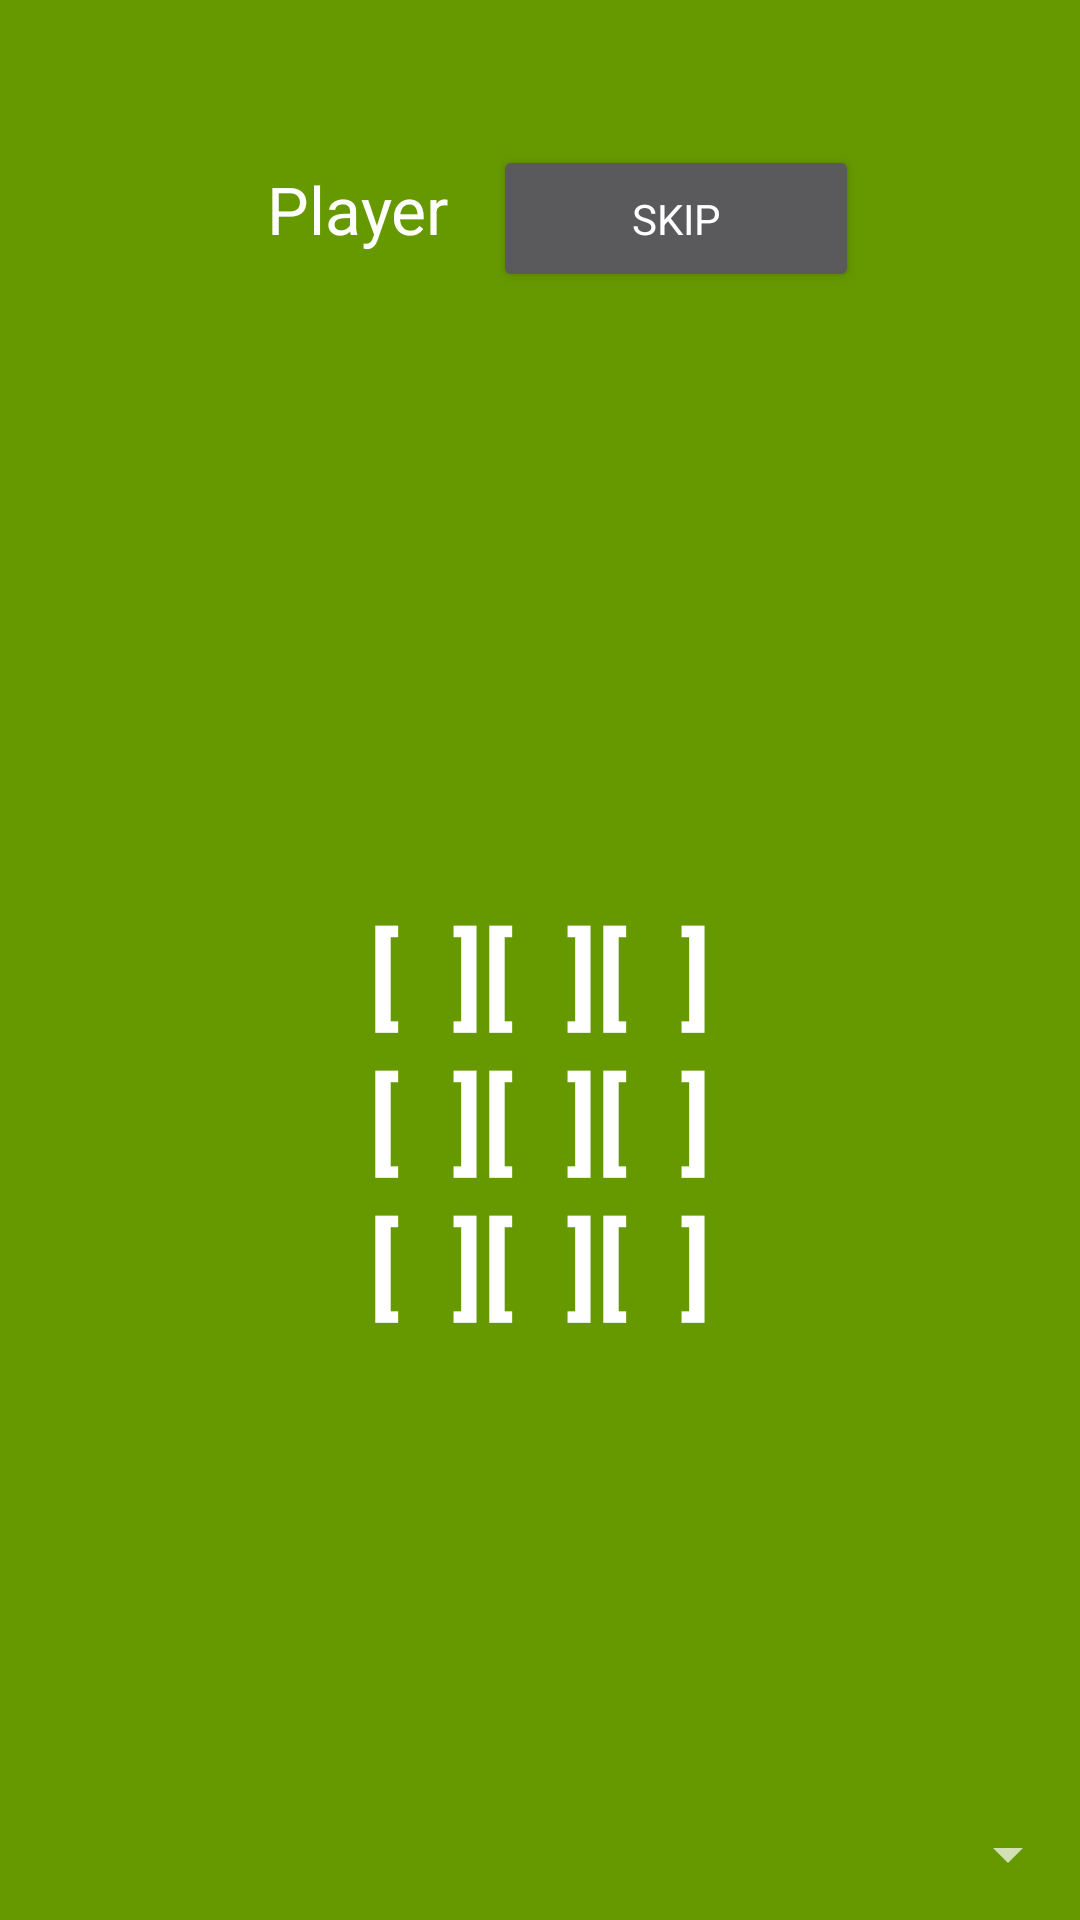

Write the Android layout XML for this screen, with the resource values it uses.
<!-- AndroidManifest.xml: application theme AppTheme -->
<!-- res/layout/activity_online_test.xml -->
<?xml version="1.0" encoding="utf-8"?>
<LinearLayout xmlns:android="http://schemas.android.com/apk/res/android"
    android:id="@+id/mainOnlineTestLayout"
    android:layout_width="match_parent"
    android:layout_height="match_parent"
    android:layout_gravity="center"
    android:layout_weight="1"
    android:background="@android:color/holo_green_dark"
    android:gravity="center"
    android:orientation="vertical"
    android:paddingBottom="10dp"
    android:fitsSystemWindows="true"
    android:weightSum="1">

    <LinearLayout
        android:id="@+id/headerLayout"
        android:layout_width="wrap_content"
        android:layout_height="wrap_content"
        android:layout_margin="20dp"
        android:orientation="horizontal"
        android:padding="20dp">

        <TextView
            android:id="@+id/playingPlayerText"
            android:layout_width="match_parent"
            android:layout_height="wrap_content"
            android:layout_weight="1"
            android:gravity="center"
            android:padding="15dp"
            android:text="Player"
            android:textAppearance="@style/TextAppearance.AppCompat.Large" />

        <Button
            android:id="@+id/skipTurnButton"
            android:layout_width="122dp"
            android:layout_height="wrap_content"
            android:layout_weight="1"
            android:gravity="center"
            android:padding="15dp"
            android:text="Skip" />

    </LinearLayout>

    <TableLayout
        android:id="@+id/gridLayout"
        android:layout_width="match_parent"
        android:layout_height="match_parent"
        android:layout_weight="1"
        android:gravity="center">

        <TableRow
            android:layout_width="match_parent"
            android:layout_height="match_parent"
            android:gravity="center">

            <TextView
                android:id="@+id/grid00"
                android:layout_width="wrap_content"
                android:layout_height="wrap_content"
                android:gravity="center"
                android:text="[  ]"
                android:textAlignment="center"
                android:textAppearance="@style/TextAppearance.AppCompat.Large"
                android:textSize="36sp"
                android:textStyle="bold" />

            <TextView
                android:id="@+id/grid01"
                android:layout_width="wrap_content"
                android:layout_height="wrap_content"
                android:gravity="center"
                android:text="[  ]"
                android:textAlignment="center"
                android:textAppearance="@style/TextAppearance.AppCompat.Large"
                android:textSize="36sp"
                android:textStyle="bold" />

            <TextView
                android:id="@+id/grid02"
                android:layout_width="wrap_content"
                android:layout_height="wrap_content"
                android:gravity="center"
                android:text="[  ]"
                android:textAlignment="center"
                android:textAppearance="@style/TextAppearance.AppCompat.Large"
                android:textSize="36sp"
                android:textStyle="bold" />

        </TableRow>

        <TableRow
            android:layout_width="match_parent"
            android:layout_height="match_parent"
            android:gravity="center">

            <TextView
                android:id="@+id/grid10"
                android:layout_width="wrap_content"
                android:layout_height="wrap_content"
                android:gravity="center"
                android:text="[  ]"
                android:textAlignment="center"
                android:textAppearance="@style/TextAppearance.AppCompat.Large"
                android:textSize="36sp"
                android:textStyle="bold" />

            <TextView
                android:id="@+id/grid11"
                android:layout_width="wrap_content"
                android:layout_height="wrap_content"
                android:gravity="center"
                android:text="[  ]"
                android:textAlignment="center"
                android:textAppearance="@style/TextAppearance.AppCompat.Large"
                android:textSize="36sp"
                android:textStyle="bold" />

            <TextView
                android:id="@+id/grid12"
                android:layout_width="wrap_content"
                android:layout_height="wrap_content"
                android:gravity="center"
                android:text="[  ]"
                android:textAlignment="center"
                android:textAppearance="@style/TextAppearance.AppCompat.Large"
                android:textSize="36sp"
                android:textStyle="bold" />

        </TableRow>

        <TableRow
            android:layout_width="match_parent"
            android:layout_height="match_parent"
            android:gravity="center">

            <TextView
                android:id="@+id/grid20"
                android:layout_width="wrap_content"
                android:layout_height="wrap_content"
                android:gravity="center"
                android:text="[  ]"
                android:textAlignment="center"
                android:textAppearance="@style/TextAppearance.AppCompat.Large"
                android:textSize="36sp"
                android:textStyle="bold" />

            <TextView
                android:id="@+id/grid21"
                android:layout_width="wrap_content"
                android:layout_height="wrap_content"
                android:gravity="center"
                android:text="[  ]"
                android:textAlignment="center"
                android:textAppearance="@style/TextAppearance.AppCompat.Large"
                android:textSize="36sp"
                android:textStyle="bold" />

            <TextView
                android:id="@+id/grid22"
                android:layout_width="wrap_content"
                android:layout_height="wrap_content"
                android:gravity="center"
                android:text="[  ]"
                android:textAlignment="center"
                android:textAppearance="@style/TextAppearance.AppCompat.Large"
                android:textSize="36sp"
                android:textStyle="bold" />

        </TableRow>

    </TableLayout>

    <Spinner
        android:id="@+id/spinner"
        android:layout_width="match_parent"
        android:layout_height="wrap_content" />

</LinearLayout>
<!-- resources referenced by this layout -->
<resources>
  <style name="AppTheme" parent="Base.Theme.AppCompat">
          
          <item name="actionBarSize">40dp</item>
          <item name="colorPrimary">@color/colorPrimary</item>
          <item name="colorPrimaryDark">@color/colorPrimaryDark</item>
          <item name="colorAccent">@color/colorAccent</item>
          <item name="fontFamily">@font/gloria_hallelujah</item>
      </style>
  <color name="colorPrimary">#044444</color>
  <color name="colorPrimaryDark">#000000</color>
  <color name="colorAccent">#002828</color>
</resources>
